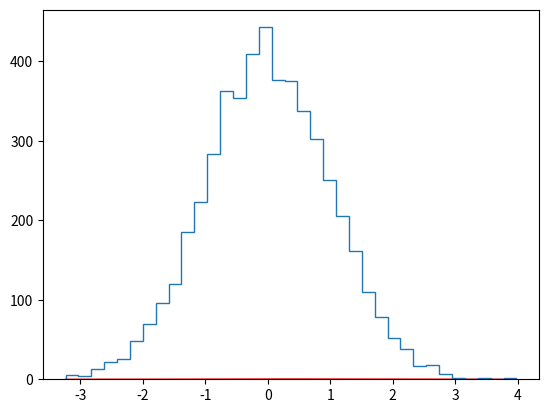

Here is the Python script that generated this plot: (Note: this script raises an exception after producing the figure.)
import matplotlib.pyplot as plt
import numpy as np
import scipy.stats as sps

n = int(5e3)
X = np.random.randn(n)
MinX = min(X)
MaxX = max(X)
L = MaxX -MinX
#N = round(n ** (1. / 8.) * L /3.49)
#N=round(n**(5./8.)*L/3.49)
N=round(n**(1./3.)*L/3.49)

x = np.linspace(MinX, MaxX, 1000)
f_x = sps.norm.pdf(x)
plt.plot(x, f_x, "r", linewidth = 1.0, label = "Gauss distribution")

plt.hist(X, bins = N, normed = True, histtype = 'step', label = "Histo")
plt.legend(loc = 'upper right', bbox_to_anchor = (0.5, -0.05), ncol = 2, fancybox = True, shadow = True)
plt.show()